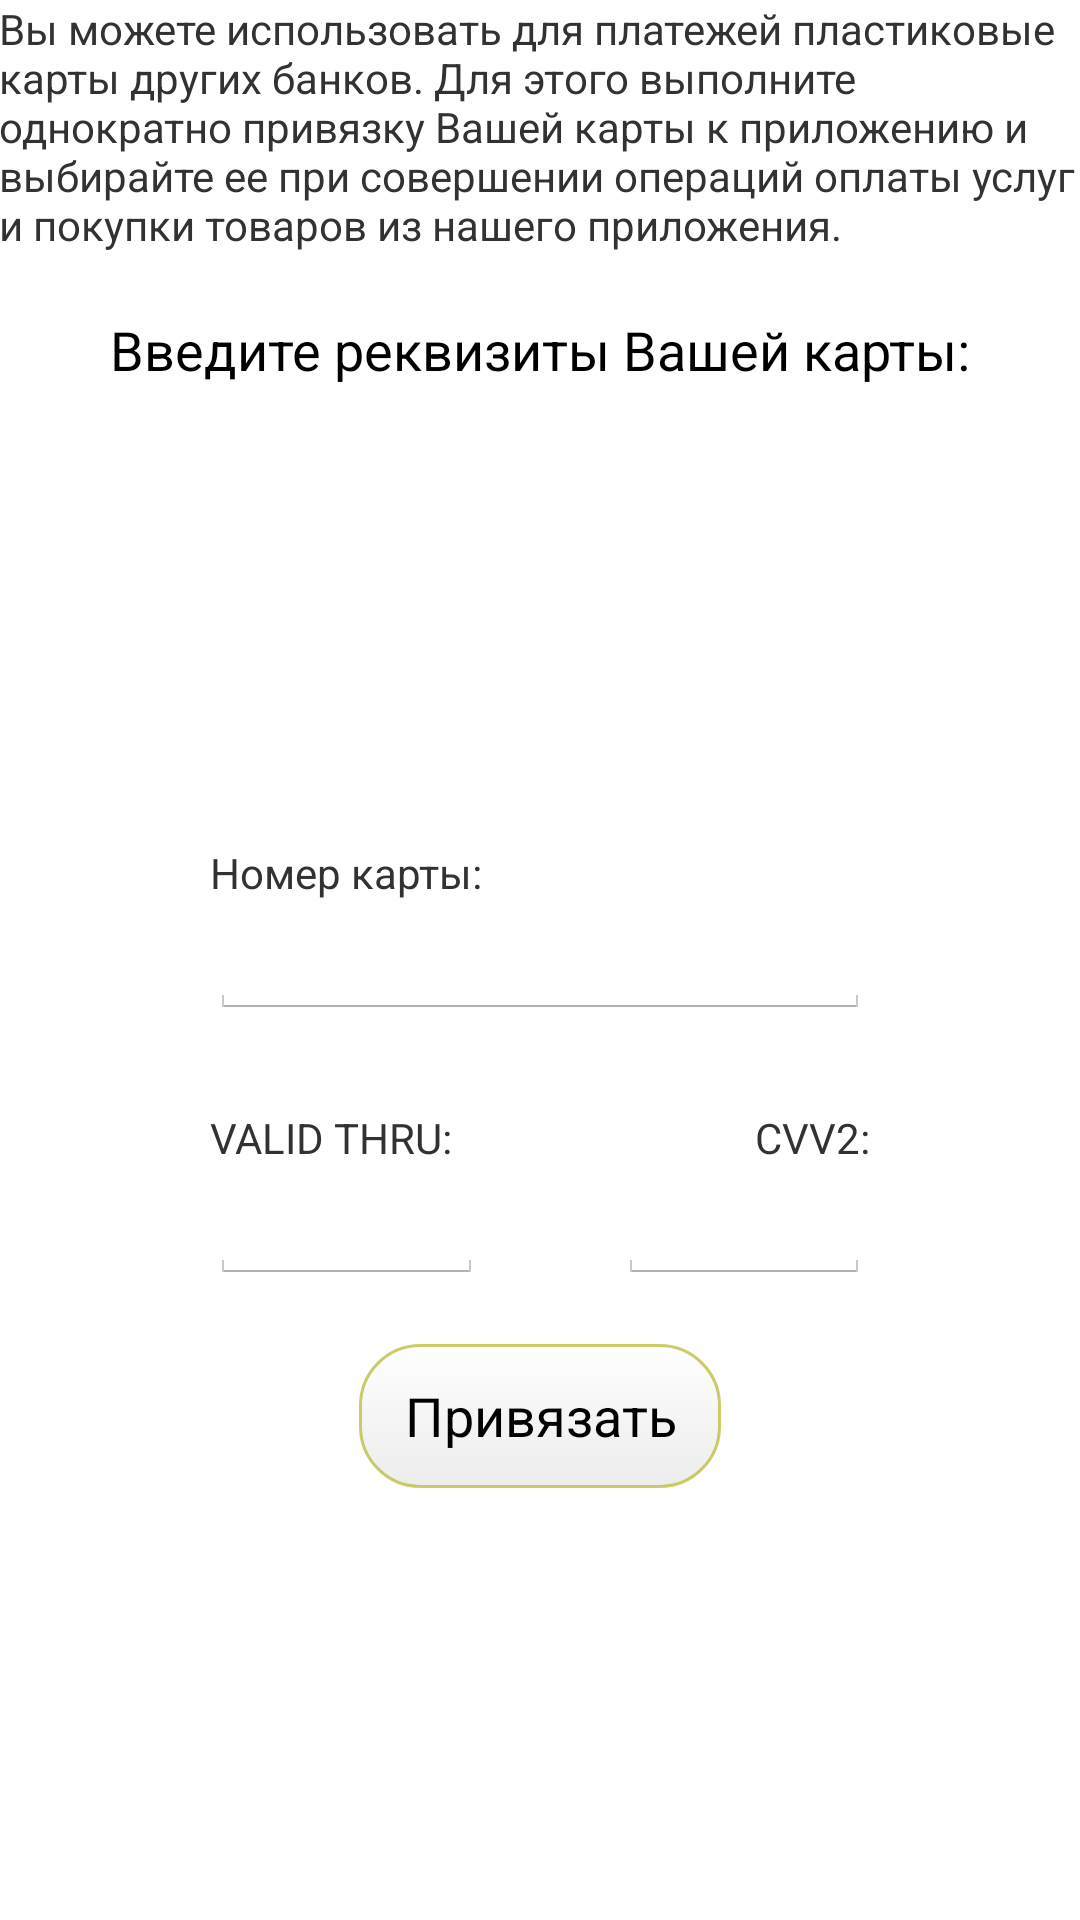

Reconstruct the res/layout file that produces this screen, plus the resources it refers to.
<!-- AndroidManifest.xml: application theme AppTheme -->
<!-- res/layout/activity_card_edit.xml -->
<RelativeLayout xmlns:android="http://schemas.android.com/apk/res/android"
    xmlns:tools="http://schemas.android.com/tools"
    android:layout_width="match_parent"
    android:layout_height="match_parent"
    android:paddingLeft="@dimen/activity_horizontal_margin"
    android:paddingRight="@dimen/activity_horizontal_margin"
    android:paddingTop="@dimen/activity_vertical_margin"
    android:paddingBottom="@dimen/activity_vertical_margin"
    tools:context="ru.alfabank.huskypay.app.CardEditActivity"
    android:id="@+id/activity_card_edit">

    <TextView
        android:text="@string/card_edit_intro"
        android:layout_width="wrap_content"
        android:layout_height="wrap_content" android:id="@+id/textView2"/>
    <TextView
            android:layout_width="wrap_content"
            android:layout_height="wrap_content"
            android:textAppearance="?android:attr/textAppearanceMedium"
            android:text="@string/card_edit_title"
            android:id="@+id/textView"
            android:layout_below="@+id/textView2" android:layout_centerHorizontal="true"
            android:layout_marginTop="20dp"/>
    <EditText
            android:layout_width="wrap_content"
            android:layout_height="wrap_content"
            android:id="@+id/editCardNumber"
            android:inputType="number" android:editable="true"
            android:enabled="true" android:minWidth="220dp" android:minLines="1" android:maxLines="1"
            android:layout_centerVertical="true"
            android:layout_centerHorizontal="true"
            android:maxLength="18"
            android:textAlignment="center"
            android:nextFocusDown="@+id/editValidThru" android:focusable="true"/>
    <TextView
            android:layout_width="wrap_content"
            android:layout_height="wrap_content"
            android:text="Номер карты:"
            android:id="@+id/textCardNumberLabel"
            android:layout_above="@+id/editCardNumber"
            android:layout_alignLeft="@+id/editCardNumber"
            android:layout_alignStart="@+id/editCardNumber"/>
    <TextView
            android:layout_width="wrap_content"
            android:layout_height="wrap_content"
            android:text="VALID THRU:"
            android:id="@+id/textValidThruLabel" android:layout_below="@+id/editCardNumber"
            android:layout_alignLeft="@+id/editCardNumber" android:layout_alignStart="@+id/editCardNumber"
            android:layout_marginTop="30dp"/>
    <EditText
            android:layout_width="wrap_content"
            android:layout_height="wrap_content"
            android:inputType="date"
            android:ems="5"
            android:id="@+id/editValidThru" android:layout_below="@+id/textValidThruLabel"
            android:layout_alignLeft="@+id/textValidThruLabel" android:layout_alignStart="@+id/textValidThruLabel"
            android:layout_alignRight="@+id/textCardNumberLabel" android:layout_alignEnd="@+id/textCardNumberLabel"
            android:maxLength="5" android:editable="true" android:enabled="true" android:focusable="true"
            android:nextFocusRight="@+id/editCVV2"/>
    <TextView
            android:layout_width="wrap_content"
            android:layout_height="wrap_content"
            android:text="CVV2:"
            android:id="@+id/textCVV2Label" android:layout_alignTop="@+id/textValidThruLabel"
            android:layout_alignRight="@+id/editCardNumber" android:layout_alignEnd="@+id/editCardNumber"
            />
    <EditText
            android:layout_width="wrap_content"
            android:layout_height="wrap_content"
            android:ems="4"
            android:id="@+id/editCVV2"
            android:inputType="number" android:maxLength="3"
            android:layout_above="@+id/buttonCardAdd" android:layout_alignRight="@+id/editCardNumber"
            android:layout_alignEnd="@+id/editCardNumber" android:editable="true" android:enabled="true"
            android:focusable="true"/>
    <Button
            android:layout_width="wrap_content"
            android:layout_height="wrap_content"
            android:text="Привязать"
            android:id="@+id/buttonCardAdd" android:layout_below="@+id/editValidThru" android:layout_centerHorizontal="true"
            android:layout_marginTop="20dp" android:onClick="onClickCardAddButton"
            style="@style/husky_button"/>

</RelativeLayout>
<!-- resources referenced by this layout -->
<resources>
  <string name="card_edit_intro">Вы можете использовать для платежей пластиковые карты других банков. Для этого
          выполните однократно привязку Вашей карты к приложению и выбирайте ее при совершении операций оплаты услуг и
          покупки товаров из нашего приложения.</string>
  <string name="card_edit_title">Введите реквизиты Вашей карты:</string>
  <style name="husky_button">
          <item name="android:background">@drawable/button_background</item>
          <item name="android:paddingLeft">15dp</item>
          <item name="android:paddingRight">15dp</item>
      </style>
  <style name="AppTheme" parent="android:Theme.Holo.Light.DarkActionBar">
          
      </style>
  <!-- drawable button_background (drawable-xhdpi) -->
  <?xml version="1.0" encoding="utf-8" ?>
  <selector xmlns:android="http://schemas.android.com/apk/res/android">
      
      <item android:state_focused="false" android:state_selected="false" android:state_pressed="false" android:drawable="@drawable/button_unfocused"/>
      <item android:state_focused="false" android:state_selected="true" android:state_pressed="false" android:drawable="@drawable/button_unfocused"/>
      
      <item android:state_focused="true" android:state_selected="false" android:state_pressed="false" android:drawable="@drawable/button_focused"/>
      <item android:state_focused="true" android:state_selected="true" android:state_pressed="false" android:drawable="@drawable/button_focused"/>
      
      <item android:state_pressed="true" android:drawable="@drawable/button_press"/>
  </selector>
  <!-- drawable button_unfocused (drawable-xhdpi) -->
  <?xml version="1.0" encoding="utf-8"?>
  <shape xmlns:android="http://schemas.android.com/apk/res/android" android:shape="rectangle">
      <stroke android:width="1dp" android:color="#BABABA30" />
      <corners android:radius="20dp" />
      <gradient
              android:startColor="#EDEDED"
              android:centerColor="#F5F5F5"
              android:endColor="#FFFFFF"
              android:angle="90" />
  </shape>
  <!-- drawable button_focused (drawable-xhdpi) -->
  <?xml version="1.0" encoding="utf-8"?>
  <shape xmlns:android="http://schemas.android.com/apk/res/android"
         android:shape="rectangle">
      <stroke
              android:width="1dp"
              android:color="#BABABA30"/>
      <corners android:radius="20dp"/>
      <gradient
              android:startColor="#EDEDED"
              android:centerColor="#F5F5F5"
              android:endColor="#FFFFFF"
              android:angle="90"/>
  </shape>
  <!-- drawable button_press (drawable-xhdpi) -->
  <?xml version="1.0" encoding="utf-8"?>
  <shape xmlns:android="http://schemas.android.com/apk/res/android" android:shape="rectangle">
      <stroke android:width="1dp" android:color="#FF404040" />
      <corners android:radius="20dp" />
      <gradient android:startColor="#FF6800" android:centerColor="#FF8000" android:endColor="#FF9700" android:angle="90" />
  </shape>
</resources>
